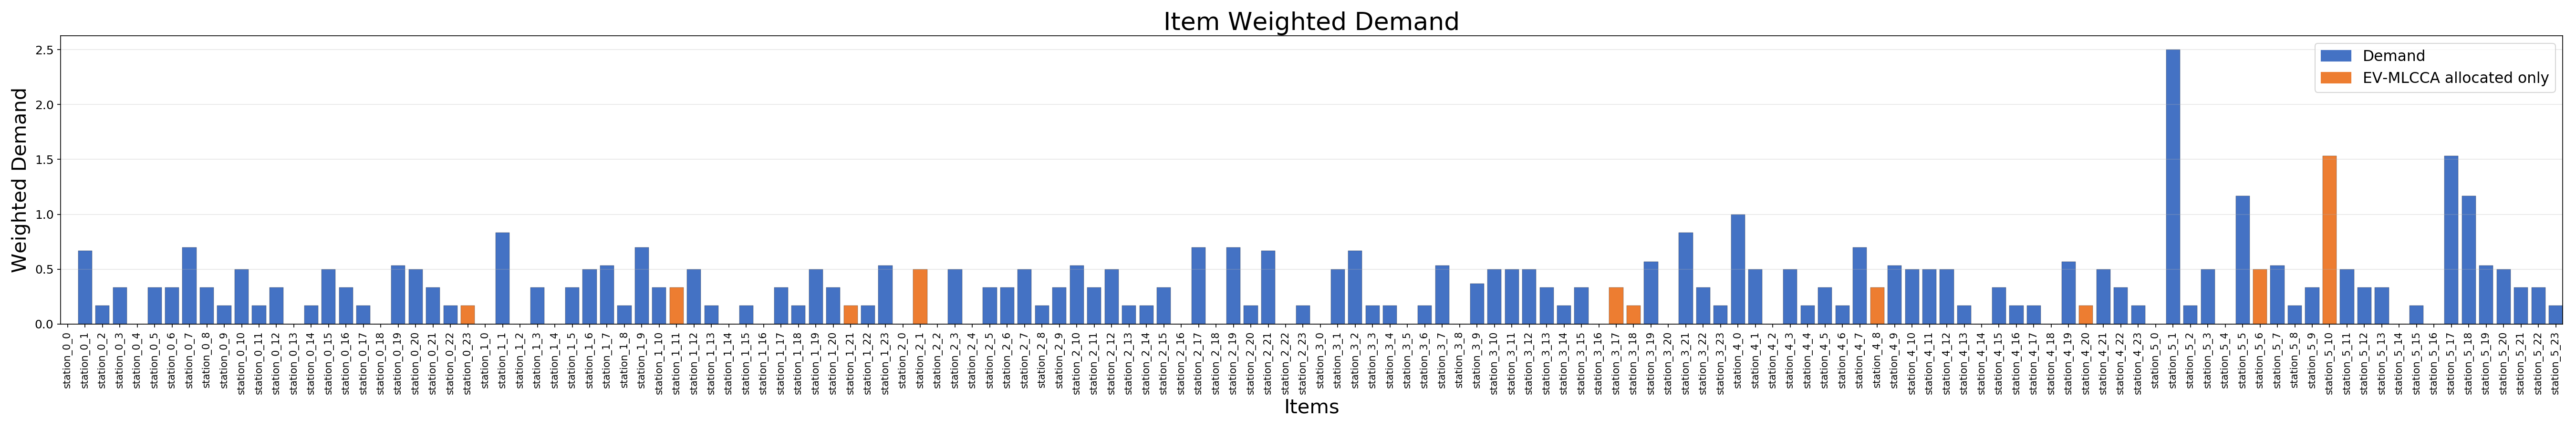

Source data for this figure (header and first rows):
item, weighted_demand
station_0_0, 0.000000
station_0_1, 0.6667
station_0_2, 0.1667
station_0_3, 0.3333
station_0_4, 0.000000
station_0_5, 0.3333
station_0_6, 0.3333
station_0_7, 0.7
station_0_8, 0.3333
station_0_9, 0.1667
station_0_10, 0.5
station_0_11, 0.1667
station_0_12, 0.3333
station_0_13, 0.000000
station_0_14, 0.1667
station_0_15, 0.5
station_0_16, 0.3333
station_0_17, 0.1667
station_0_18, 0.000000
station_0_19, 0.5333
station_0_20, 0.5
station_0_21, 0.3333
station_0_22, 0.1667
station_0_23, 0.1667
station_1_0, 0.000000
station_1_1, 0.8333
station_1_2, 0.000000
station_1_3, 0.3333
station_1_4, 0.000000
station_1_5, 0.3333
station_1_6, 0.5
station_1_7, 0.5333
station_1_8, 0.1667
station_1_9, 0.7
station_1_10, 0.3333
station_1_11, 0.3333
station_1_12, 0.5
station_1_13, 0.1667
station_1_14, 0.000000
station_1_15, 0.1667
station_1_16, 0.000000
station_1_17, 0.3333
station_1_18, 0.1667
station_1_19, 0.5
station_1_20, 0.3333
station_1_21, 0.1667
station_1_22, 0.1667
station_1_23, 0.5333
station_2_0, 0.000000
station_2_1, 0.5
station_2_2, 0.000000
station_2_3, 0.5
station_2_4, 0.000000
station_2_5, 0.3333
station_2_6, 0.3333
station_2_7, 0.5
station_2_8, 0.1667
station_2_9, 0.3333
station_2_10, 0.5333
station_2_11, 0.3333
... 84 more rows
